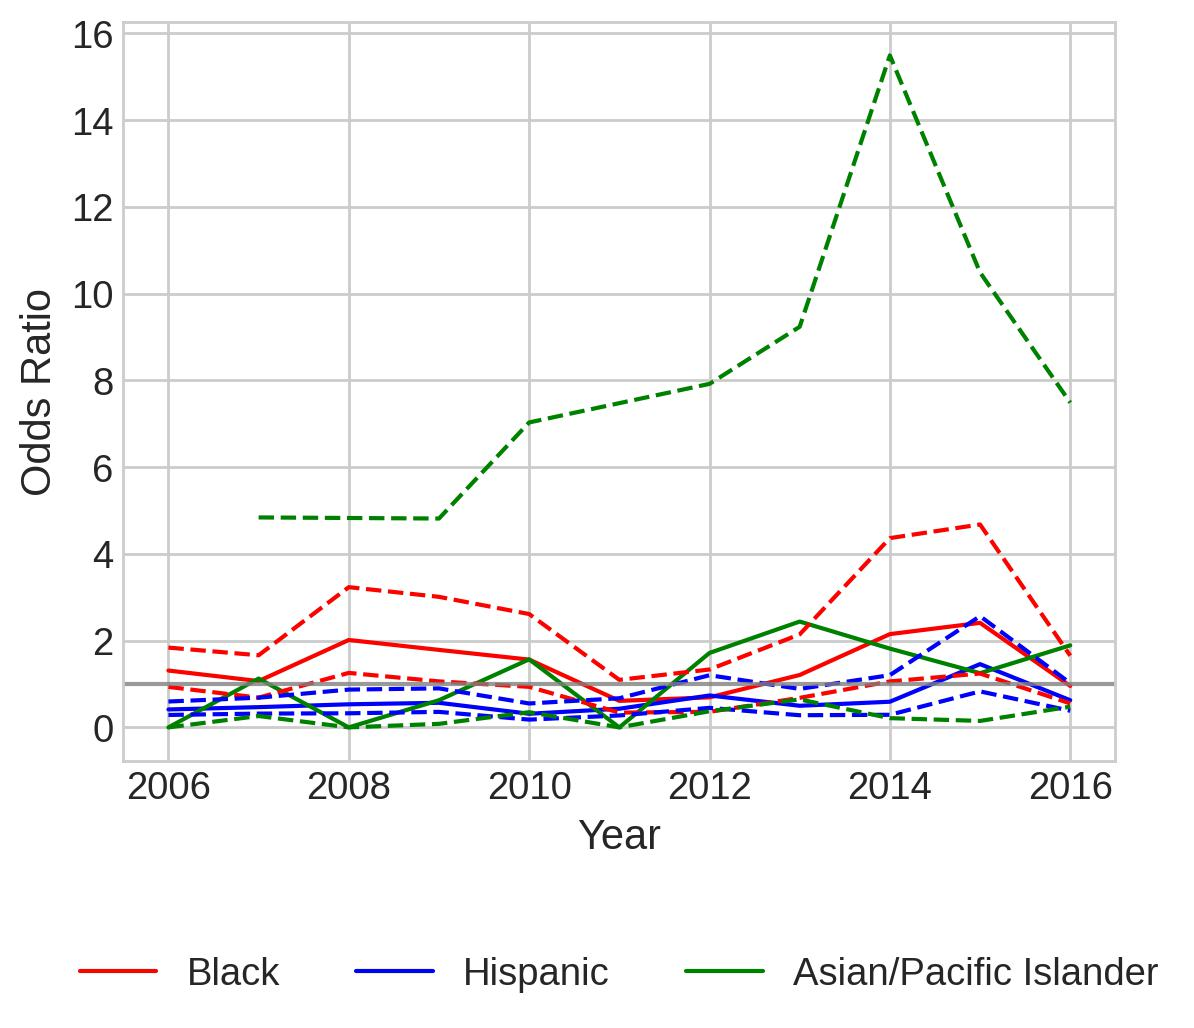

The file beside this chart, header and first rows:
variable, coef_2006, odds_ratio_2006, OR_lower_CI_2006, OR_upper_CI_2006, pvalue_2006, coef_2007, odds_ratio_2007, OR_lower_CI_2007, OR_upper_CI_2007, pvalue_2007, coef_2008, odds_ratio_2008, OR_lower_CI_2008, OR_upper_CI_2008, pvalue_2008, coef_2009, odds_ratio_2009, OR_lower_CI_2009, OR_upper_CI_2009, pvalue_2009, coef_2010, odds_ratio_2010, OR_lower_CI_2010
subject_race_black, 0.2704, 1.311, 0.9336, 1.84, 0.1181, 0.06568, 1.068, 0.6857, 1.663, 0.7713, 0.7007, 2.015, 1.256, 3.233, 0.003664, 0.5803, 1.787, 1.06, 3.01, 0.02924, 0.4466, 1.563, 0.9348
subject_race_hispanic, -0.8831, 0.4135, 0.2867, 0.5965, 2.3109882277664337e-06, -0.762, 0.4667, 0.3181, 0.6849, 9.846198264815239e-05, -0.6307, 0.5322, 0.325, 0.8716, 0.01222, -0.5676, 0.5669, 0.3574, 0.8993, 0.01592, -1.158, 0.3142, 0.1791
subject_race_asian/pacific islander, -22.13, 2.4478385657930055e-10, 0.0, inf, 0.9997, 0.1182, 1.125, 0.2617, 4.841, 0.8738, -62.28, 8.954206504521301e-28, 0.0, inf, 1, -0.4673, 0.6267, 0.08156, 4.815, 0.6533, 0.4504, 1.569, 0.3501
subject_sex_female, 0.417, 1.517, 1.088, 2.117, 0.01409, 0.3899, 1.477, 1.034, 2.109, 0.03201, 0.1931, 1.213, 0.7692, 1.913, 0.406, 0.8144, 2.258, 1.466, 3.478, 0.0002194, 0.3716, 1.45, 0.8835
const, -2.508, 0.08143, 0.06764, 0.09804, 1.2807970897380185e-154, -2.597, 0.07451, 0.06042, 0.09189, 2.84722388692674e-130, -3.056, 0.04708, 0.03653, 0.06068, 3.787687262510952e-123, -2.694, 0.06764, 0.04859, 0.09416, 2.5047293914715272e-57, -2.6, 0.07431, 0.05411
